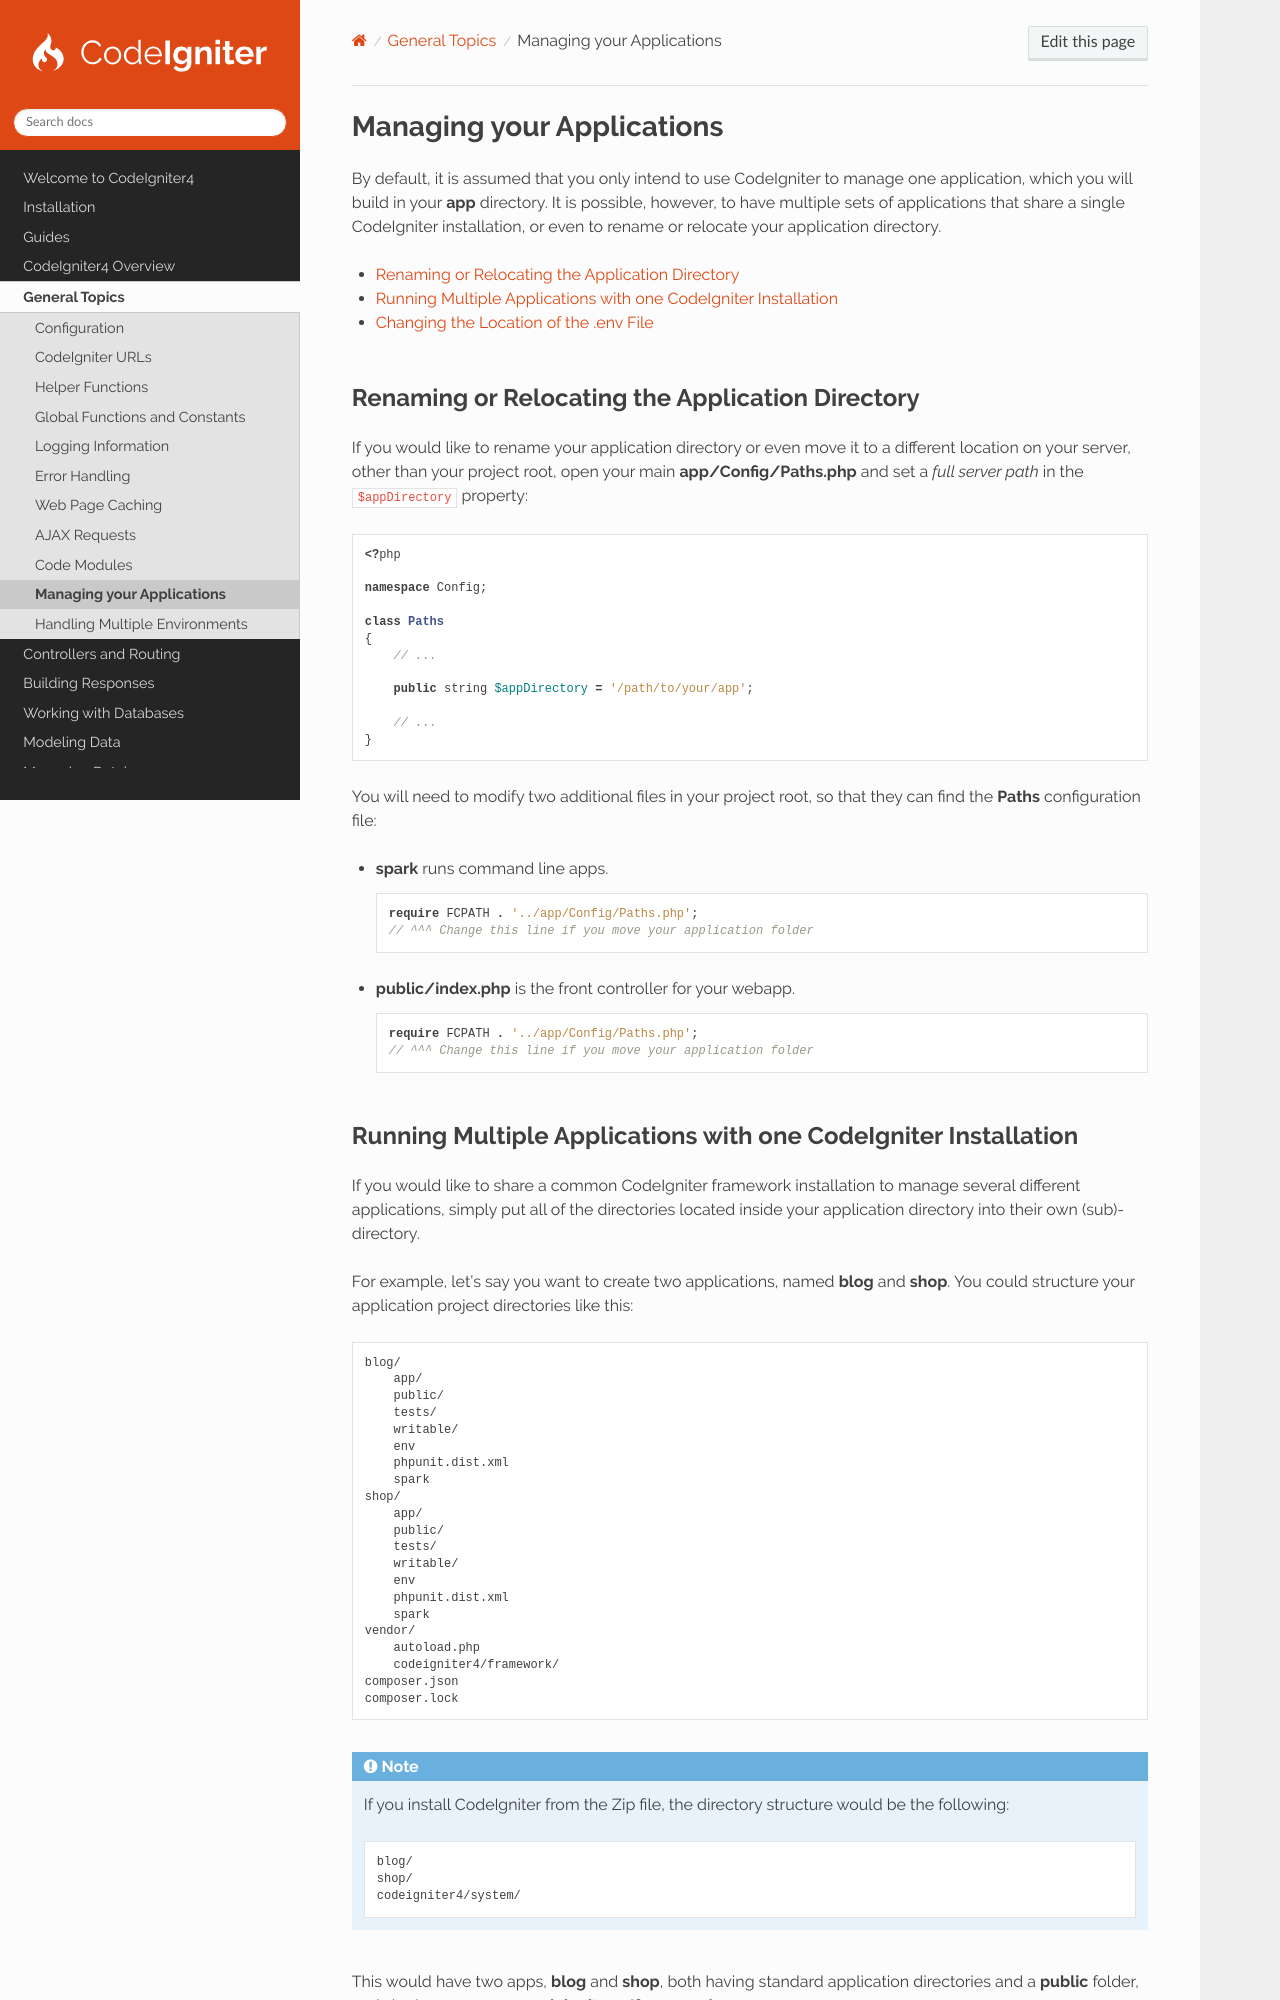

repository: codeigniter4/CodeIgniter4 · page: general/managing_apps.html · generator: sphinx

##########################
Managing your Applications
##########################

By default, it is assumed that you only intend to use CodeIgniter to manage one application, which you will build in
your **app** directory. It is possible, however, to have multiple sets of applications that share a single CodeIgniter
installation, or even to rename or relocate your application directory.

.. contents::
    :local:
    :depth: 2

.. _renaming-app-directory:

Renaming or Relocating the Application Directory
================================================

If you would like to rename your application directory or even move it to a different location on your server, other
than your project root, open your main **app/Config/Paths.php** and set a *full server path* in the ``$appDirectory``
property:

.. literalinclude:: managing_apps/001.php

You will need to modify two additional files in your project root, so that they can find the **Paths** configuration
file:

- **spark** runs command line apps.

  .. literalinclude:: managing_apps/002.php
      :lines: 2-

- **public/index.php** is the front controller for your webapp.

  .. literalinclude:: managing_apps/003.php
      :lines: 2-

.. _running-multiple-app:
